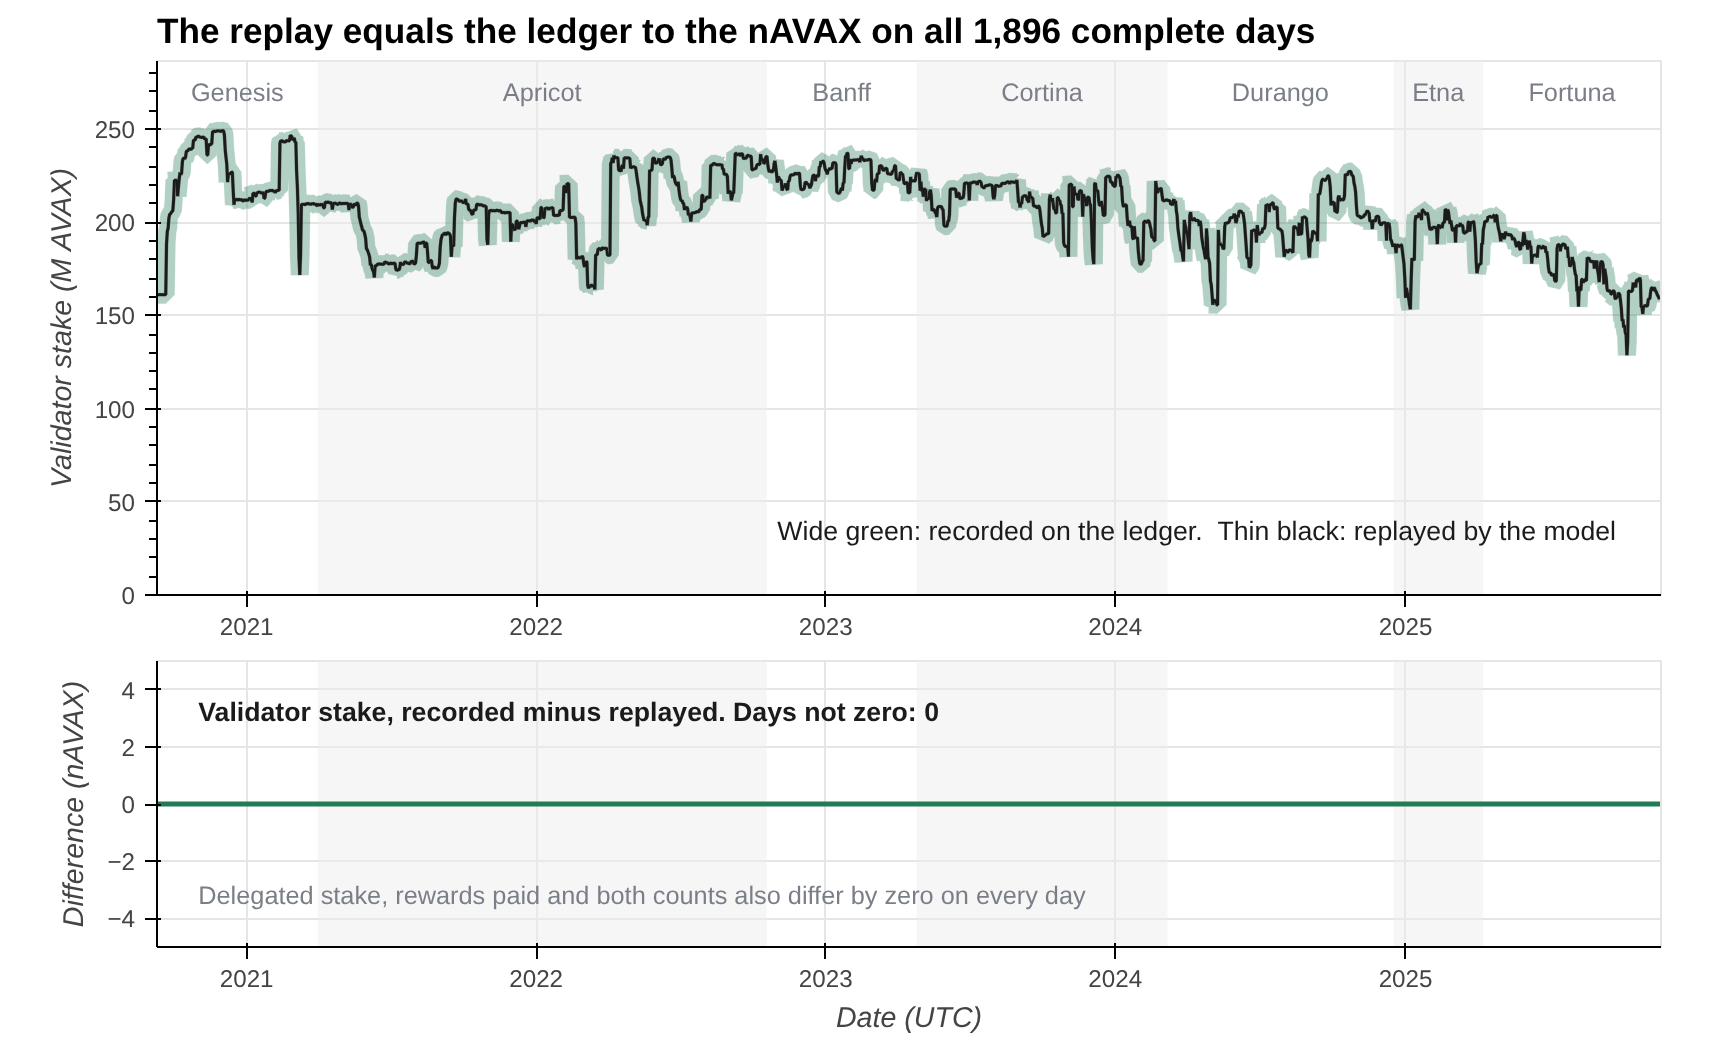

Source data for this figure (header and first rows):
Date (UTC), Validator stake recorded (M AVAX), Validator stake replayed (M AVAX), Validator stake difference (nAVAX), Delegated stake difference (nAVAX), Rewards paid difference (nAVAX), Active validators difference
2020-09-10, 161.1, 161.1, 0, 0, 0, 0
2020-09-11, 161.1, 161.1, 0, 0, 0, 0
2020-09-12, 161.1, 161.1, 0, 0, 0, 0
2020-09-13, 161.1, 161.1, 0, 0, 0, 0
2020-09-14, 161.1, 161.1, 0, 0, 0, 0
2020-09-15, 161.1, 161.1, 0, 0, 0, 0
2020-09-16, 161.1, 161.1, 0, 0, 0, 0
2020-09-17, 161.1, 161.1, 0, 0, 0, 0
2020-09-18, 161.1, 161.1, 0, 0, 0, 0
2020-09-19, 161.1, 161.1, 0, 0, 0, 0
2020-09-20, 161.1, 161.1, 0, 0, 0, 0
2020-09-21, 161.1, 161.1, 0, 0, 0, 0
2020-09-22, 188.5, 188.5, 0, 0, 0, 0
2020-09-23, 195.1, 195.1, 0, 0, 0, 0
2020-09-24, 196.7, 196.7, 0, 0, 0, 0
2020-09-25, 202.3, 202.3, 0, 0, 0, 0
2020-09-26, 204.2, 204.2, 0, 0, 0, 0
2020-09-27, 204.6, 204.6, 0, 0, 0, 0
2020-09-28, 205.2, 205.2, 0, 0, 0, 0
2020-09-29, 205.8, 205.8, 0, 0, 0, 0
2020-09-30, 206.2, 206.2, 0, 0, 0, 0
2020-10-01, 212.3, 212.3, 0, 0, 0, 0
2020-10-02, 222.5, 222.5, 0, 0, 0, 0
2020-10-03, 222.5, 222.5, 0, 0, 0, 0
2020-10-04, 222.5, 222.5, 0, 0, 0, 0
2020-10-05, 222.5, 222.5, 0, 0, 0, 0
2020-10-06, 214, 214, 0, 0, 0, 0
2020-10-07, 218.8, 218.8, 0, 0, 0, 0
2020-10-08, 223.4, 223.4, 0, 0, 0, 0
2020-10-09, 226.6, 226.6, 0, 0, 0, 0
2020-10-10, 225.6, 225.6, 0, 0, 0, 0
2020-10-11, 226.4, 226.4, 0, 0, 0, 0
2020-10-12, 232.6, 232.6, 0, 0, 0, 0
2020-10-13, 234.2, 234.2, 0, 0, 0, 0
2020-10-14, 234.4, 234.4, 0, 0, 0, 0
2020-10-15, 234, 234, 0, 0, 0, 0
2020-10-16, 235, 235, 0, 0, 0, 0
2020-10-17, 238, 238, 0, 0, 0, 0
2020-10-18, 238.2, 238.2, 0, 0, 0, 0
2020-10-19, 238.5, 238.5, 0, 0, 0, 0
2020-10-20, 239.2, 239.2, 0, 0, 0, 0
2020-10-21, 239.4, 239.4, 0, 0, 0, 0
2020-10-22, 239.2, 239.2, 0, 0, 0, 0
2020-10-23, 239.1, 239.1, 0, 0, 0, 0
2020-10-24, 239.7, 239.7, 0, 0, 0, 0
2020-10-25, 239.7, 239.7, 0, 0, 0, 0
2020-10-26, 243.9, 243.9, 0, 0, 0, 0
2020-10-27, 244.1, 244.1, 0, 0, 0, 0
2020-10-28, 244, 244, 0, 0, 0, 0
2020-10-29, 245.7, 245.7, 0, 0, 0, 0
2020-10-30, 245.7, 245.7, 0, 0, 0, 0
2020-10-31, 246, 246, 0, 0, 0, 0
2020-11-01, 246.1, 246.1, 0, 0, 0, 0
2020-11-02, 246.1, 246.1, 0, 0, 0, 0
2020-11-03, 245.5, 245.5, 0, 0, 0, 0
2020-11-04, 245.8, 245.8, 0, 0, 0, 0
2020-11-05, 245.5, 245.5, 0, 0, 0, 0
2020-11-06, 245.6, 245.6, 0, 0, 0, 0
2020-11-07, 245.6, 245.6, 0, 0, 0, 0
2020-11-08, 245.7, 245.7, 0, 0, 0, 0
... 1,836 more rows
